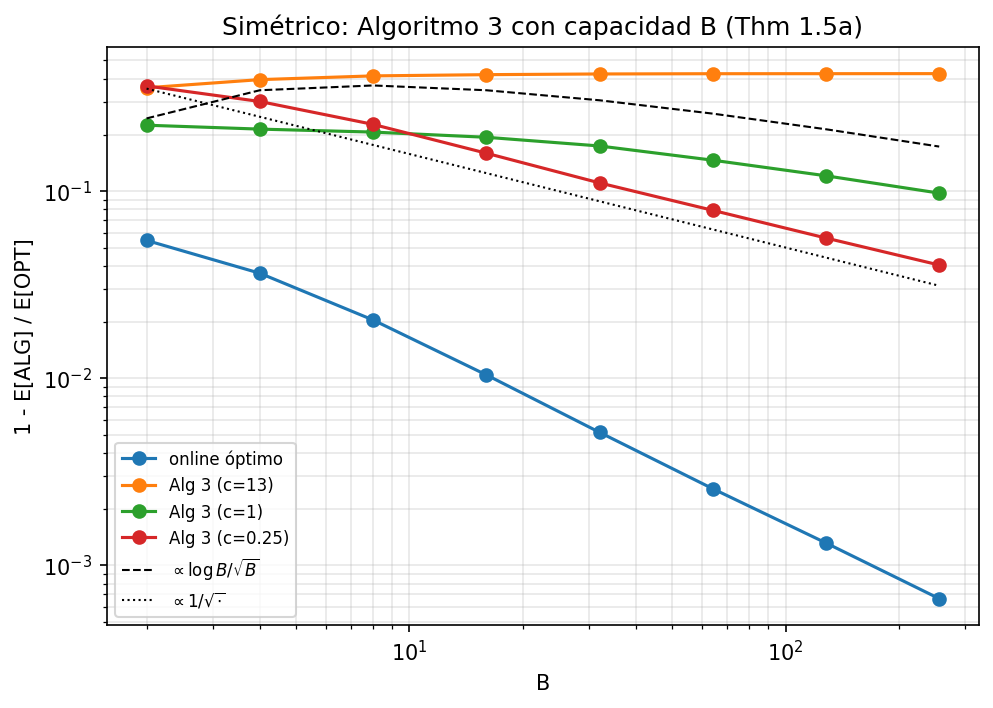

The data file committed next to this chart (first rows):
instancia, B, B0, T, algoritmo, E_alg, E_opt, ratio_opt, ic_ratio, LP, ratio_lp
0, 2, 1, 8, OPT offline, 78.84, 78.84, 1.0, 0.0, 88.91, 0.8868
0, 2, 1, 8, online óptimo, 76.73, 78.84, 0.9732, 0.004114, 88.91, 0.863
0, 2, 1, 8, Alg 3 (c=13), 56.1, 78.84, 0.7116, 0.008022, 88.91, 0.631
0, 2, 1, 8, Alg 3 (c=1), 63.34, 78.84, 0.8034, 0.01973, 88.91, 0.7124
0, 2, 1, 8, Alg 3 (c=0.25), 49.79, 78.84, 0.6315, 0.03416, 88.91, 0.56
0, 4, 2, 16, OPT offline, 166.9, 166.9, 1.0, 0.0, 177.8, 0.9385
0, 4, 2, 16, online óptimo, 164.1, 166.9, 0.9833, 0.00229, 177.8, 0.9228
0, 4, 2, 16, Alg 3 (c=13), 112, 166.9, 0.6712, 0.005511, 177.8, 0.63
0, 4, 2, 16, Alg 3 (c=1), 138.1, 166.9, 0.8277, 0.008822, 177.8, 0.7769
0, 4, 2, 16, Alg 3 (c=0.25), 117.6, 166.9, 0.7045, 0.02427, 177.8, 0.6612
0, 8, 4, 32, OPT offline, 345.5, 345.5, 1.0, 0.0, 355.6, 0.9717
0, 8, 4, 32, online óptimo, 342.2, 345.5, 0.9904, 0.001406, 355.6, 0.9623
0, 8, 4, 32, Alg 3 (c=13), 224.3, 345.5, 0.6491, 0.003884, 355.6, 0.6307
0, 8, 4, 32, Alg 3 (c=1), 285, 345.5, 0.8247, 0.006465, 355.6, 0.8013
0, 8, 4, 32, Alg 3 (c=0.25), 260.9, 345.5, 0.755, 0.01898, 355.6, 0.7336
0, 16, 8, 64, OPT offline, 706.3, 706.3, 1.0, 0.0, 711.3, 0.993
0, 16, 8, 64, online óptimo, 703, 706.3, 0.9954, 0.0008081, 711.3, 0.9884
0, 16, 8, 64, Alg 3 (c=13), 447.9, 706.3, 0.6342, 0.002845, 711.3, 0.6297
0, 16, 8, 64, Alg 3 (c=1), 584.7, 706.3, 0.8278, 0.005224, 711.3, 0.822
0, 16, 8, 64, Alg 3 (c=0.25), 594.6, 706.3, 0.8419, 0.0134, 711.3, 0.836
0, 32, 16, 128, OPT offline, 1420, 1420, 1.0, 0.0, 1423, 0.9985
0, 32, 16, 128, online óptimo, 1419, 1420, 0.9988, 0.0003685, 1423, 0.9974
0, 32, 16, 128, Alg 3 (c=13), 895.3, 1420, 0.6303, 0.002287, 1423, 0.6294
0, 32, 16, 128, Alg 3 (c=1), 1203, 1420, 0.8469, 0.004173, 1423, 0.8457
0, 32, 16, 128, Alg 3 (c=0.25), 1249, 1420, 0.8792, 0.0111, 1423, 0.8779
0, 64, 32, 256, OPT offline, 2845, 2845, 1.0, 0.0, 2845, 0.9999
0, 64, 32, 256, online óptimo, 2844, 2845, 0.9998, 0.0001007, 2845, 0.9997
0, 64, 32, 256, Alg 3 (c=13), 1788, 2845, 0.6285, 0.001631, 2845, 0.6284
0, 64, 32, 256, Alg 3 (c=1), 2474, 2845, 0.8698, 0.003373, 2845, 0.8697
0, 64, 32, 256, Alg 3 (c=0.25), 2622, 2845, 0.9218, 0.006275, 2845, 0.9217
0, 128, 64, 512, OPT offline, 5682, 5682, 1.0, 0.0, 5690, 0.9987
0, 128, 64, 512, online óptimo, 5682, 5682, 1.0, 2.1016270292606698e-16, 5690, 0.9987
0, 128, 64, 512, Alg 3 (c=13), 3577, 5682, 0.6295, 0.001144, 5690, 0.6286
0, 128, 64, 512, Alg 3 (c=1), 5085, 5682, 0.8949, 0.00253, 5690, 0.8937
0, 128, 64, 512, Alg 3 (c=0.25), 5364, 5682, 0.944, 0.004617, 5690, 0.9427
0, 256, 128, 1024, OPT offline, 11373, 11373, 1.0, 0.0, 11380, 0.9994
0, 256, 128, 1024, online óptimo, 11373, 11373, 1, 1.71854744724297e-06, 11380, 0.9994
0, 256, 128, 1024, Alg 3 (c=13), 7158, 11373, 0.6294, 0.0008024, 11380, 0.629
0, 256, 128, 1024, Alg 3 (c=1), 10389, 11373, 0.9135, 0.001819, 11380, 0.9129
0, 256, 128, 1024, Alg 3 (c=0.25), 10945, 11373, 0.9624, 0.002776, 11380, 0.9617
1, 2, 1, 8, OPT offline, 124, 124, 1.0, 0.0, 143.4, 0.8653
1, 2, 1, 8, online óptimo, 116.5, 124, 0.9389, 0.005755, 143.4, 0.8124
1, 2, 1, 8, Alg 3 (c=13), 70.89, 124, 0.5715, 0.009852, 143.4, 0.4945
1, 2, 1, 8, Alg 3 (c=1), 92.64, 124, 0.7469, 0.0171, 143.4, 0.6462
1, 2, 1, 8, Alg 3 (c=0.25), 81.83, 124, 0.6597, 0.02556, 143.4, 0.5708
1, 4, 2, 16, OPT offline, 272.3, 272.3, 1.0, 0.0, 286.7, 0.9496
1, 4, 2, 16, online óptimo, 259.6, 272.3, 0.9537, 0.003688, 286.7, 0.9056
1, 4, 2, 16, Alg 3 (c=13), 141.5, 272.3, 0.5199, 0.006087, 286.7, 0.4937
1, 4, 2, 16, Alg 3 (c=1), 200.3, 272.3, 0.7358, 0.0106, 286.7, 0.6988
1, 4, 2, 16, Alg 3 (c=0.25), 196.5, 272.3, 0.7216, 0.01709, 286.7, 0.6853
1, 8, 4, 32, OPT offline, 567.2, 567.2, 1.0, 0.0, 573.4, 0.9892
1, 8, 4, 32, online óptimo, 552.7, 567.2, 0.9743, 0.002409, 573.4, 0.9638
1, 8, 4, 32, Alg 3 (c=13), 281.3, 567.2, 0.4959, 0.004263, 573.4, 0.4905
1, 8, 4, 32, Alg 3 (c=1), 421.8, 567.2, 0.7436, 0.008191, 573.4, 0.7356
1, 8, 4, 32, Alg 3 (c=0.25), 444.9, 567.2, 0.7843, 0.01248, 573.4, 0.7758
1, 16, 8, 64, OPT offline, 1142, 1142, 1.0, 0.0, 1147, 0.9956
1, 16, 8, 64, online óptimo, 1128, 1142, 0.9883, 0.001052, 1147, 0.9839
1, 16, 8, 64, Alg 3 (c=13), 561.1, 1142, 0.4915, 0.002938, 1147, 0.4893
1, 16, 8, 64, Alg 3 (c=1), 872.1, 1142, 0.7638, 0.00652, 1147, 0.7605
1, 16, 8, 64, Alg 3 (c=0.25), 956.6, 1142, 0.8379, 0.01013, 1147, 0.8342
... 140 more rows
